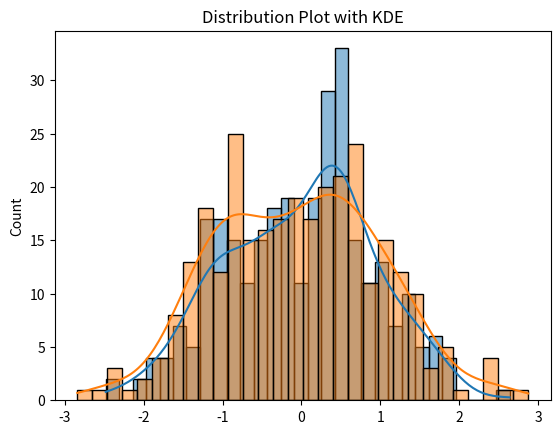

Source code (Python):
import numpy as np
'''
np.random.rand(3, 2)    # uniform [0, 1)
np.random.randn(300)      # normal distribution
or 
np.random.normal(loc=0, scale=1, size=300) 
np.random.randint(1, 10, (2, 2))  # random integers
'''
a = np.random.rand(3, 2) # 3x2 array of numbers between 0 and 1, 1 exclusive
print(a)
'''
[[0.90325445 0.05688066]
 [0.58247387 0.72001365]
 [0.70374415 0.26457612]]
'''
'''
random.randn(d0, d1, ..., dn)
Return a sample (or samples) from the “standard normal” distribution.
generates an array of shape (d0, d1, ..., dn), filled with 
random floats sampled from a univariate “normal” (Gaussian) distribution of mean 0 and variance 1. 

A single float randomly sampled from the distribution is returned if no argument is provided.
'''
a = np.random.randn(300)
print(a)
'''
[-0.5349597  -0.04598684 -0.4552757  -0.05559329  0.61642794  0.70750912
 -0.61527149  0.7149446  -0.77037798  0.32102722  1.69407618 -0.78705131
  1.70306679  1.85949993 -1.20655686 -0.65854797  1.48848001 -0.10403715
 -1.48397624 -0.73631384 -0.69000783  1.21954445 -0.52826374 -0.86633825
  0.05082826 -0.63310893  0.22597083  1.15236892  0.10294349 -0.31114213
  1.40668227 -2.08440252  0.00750325  0.13057824 -0.64957305  0.62338286
 -1.75069947 -0.32967924  0.33902599 -0.94094051  0.31301413  2.60477116
 -1.13821834  0.01157057 -0.58173689 -1.40709371 -0.10234694 -1.61148516
  1.25297217 -0.62749906  1.86070725  0.59988145 -2.0665135  -2.31632312
 -2.25788665  0.03601914 -0.40629977 -0.68301311 -0.2814076   0.94710825
 -1.43387836  0.08645444  0.68246346  0.36564235 -0.87987396  1.17229517
  0.82651227 -0.67123998  2.26051022 -0.84855045  0.03682495  0.37169634
  0.2858122  -0.97202449  0.34520161 -1.1441229  -1.80975775  0.84495698
 -1.73454507  0.20668031 -2.40567525 -0.2185817   0.55606309 -0.84795118
 -0.52701399  0.70440133  0.27810276 -2.00037345 -0.482195    1.13577636
  0.80250756 -1.27572806 -0.50941429  0.29951269 -0.80811526  0.2091831
 -0.63616976 -1.604734   -0.33139933 -0.51522548 -1.25889495 -0.32510898
  0.54511695 -0.79612456 -1.00667098  1.76251623 -1.94155485 -1.37947829
  0.42080046  0.97095889  1.79472292 -1.38701395 -0.29984221  1.1150145
  0.99048224 -0.56512199 -0.05068661  1.60257909 -0.21490799 -0.17011113
 -1.51298801 -1.63361723  2.33655389 -0.86321134  0.41103019 -0.30794067
  1.15791429 -0.50073208 -0.39795885 -0.85379094 -2.56763848  0.78681859
  0.52750666 -1.57581793  0.16644994  0.90270778  0.13816591  1.10711306
 -2.28358895 -0.55361721 -1.22281149  0.180509    0.62366898 -0.55225677
  0.84889955 -0.95112668  0.39285655  0.61948471 -0.68869116 -0.22447855
 -0.47778556 -0.26064054 -0.89511824  0.93133866  1.94961645 -0.67826944
  1.07428155  0.8219467  -0.26224118 -2.42122651  0.79326752  0.92729443
 -1.23072379 -0.54581649 -0.28732901  0.29917803  0.25060386  0.2985957
 -1.27558988  1.16029755 -0.31680238  0.48784164 -0.26386961 -0.95842073
  1.08301357 -0.59397422 -1.71024943 -0.30907587  1.26806042 -0.23364814
 -0.03419334 -1.4242219   0.61569621  1.87295775  0.1644162   0.35218849
 -0.67525555 -0.21639741 -0.31511005  0.1408815   0.75675392  0.64140515
  0.04834229 -1.09286517 -0.20661176 -0.21413144  1.08874051  0.01680115
  0.39672496 -1.38094027  1.65348574 -0.34833434 -0.28917854 -0.2117918
 -0.39573536  0.64038569  0.24901632 -0.61906602 -0.6713449   0.54641902
  0.1853067   1.75652976  0.33581144 -1.22619014  1.42805734 -0.00336473
  0.5640018  -0.63540796 -0.84499507 -0.36137957 -1.01944824  0.73724238
  1.33852224 -0.56274178 -1.61137183 -0.51501705  3.13222806  0.57971217
 -0.45264442  0.07037573 -1.45965634 -0.60071716 -2.36252892  0.38960993
 -0.11967814  0.71817157  0.40236075 -1.1179713  -0.58770421  0.32671391
 -1.56176483 -1.39601956 -1.40568491  0.73504825 -0.8733363  -1.61842377
  0.03503642  0.03045234 -0.63325072  0.34113118  0.46778079  1.15934516
 -1.28890706 -0.01295999  0.50796317 -0.93973276  1.59854748 -0.84633002
  0.37539835  0.96820328 -0.2689143  -0.285514    0.31616845 -0.08865518
 -0.37810351  0.2337246   0.06235699 -1.02065247 -1.00575887  0.21941816
 -1.0602131  -0.20211541  1.73485354  1.64408123  2.0840321  -1.34874017
 -1.27729976 -0.53901298  1.63596777 -0.6366285  -2.16916788  1.88241305
 -1.60339348 -0.64492986  0.58156201  0.5006227  -0.00396394  0.06649865
  1.62512894 -2.16373223  1.39224911  1.24787621  0.38666568 -0.99561593
  0.31368935 -1.28045974 -0.36771251  0.94226971  0.57953691 -0.68885427]
'''

import seaborn as sns
import matplotlib.pyplot as plt
sns.histplot(a, kde=True, bins=30)  # newer version; distplot is deprecated
plt.title("Distribution Plot with KDE")
plt.show()

# loc - mean
# scale - standard deviation
# size - total number of records
a = np.random.normal(loc=0, scale=1, size=300)

sns.histplot(a, kde=True, bins=30)  # newer version; distplot is deprecated
plt.title("Distribution Plot with KDE")
plt.show()
